Run: headless pygame with SDL's dummy video driver; simulated clock (each Clock.tick advances the game by its frame time, no real sleeping); random seed 0; keys injected as events and as key.get_pressed() state; no mouse input.
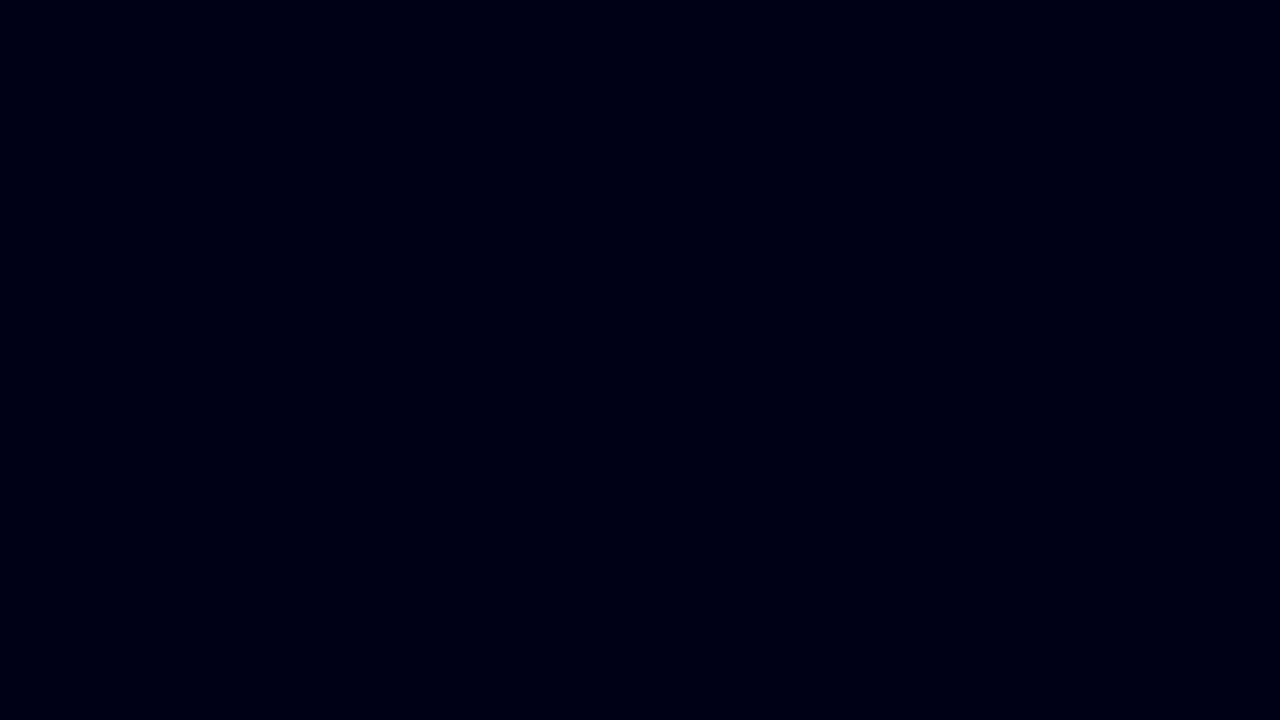
Frame 1 of 4 · flips 1–60 · no input
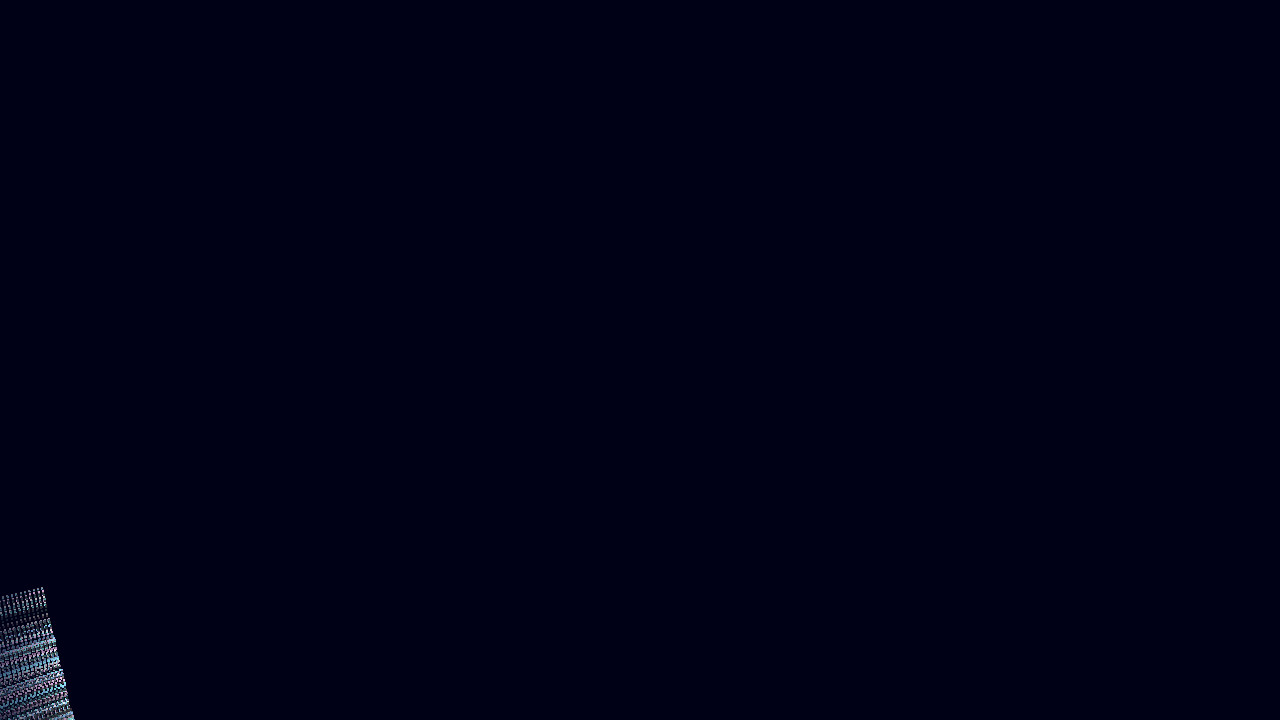
Frame 2 of 4 · flips 61–180 · tapped SPACE, RETURN · held RIGHT (→), D
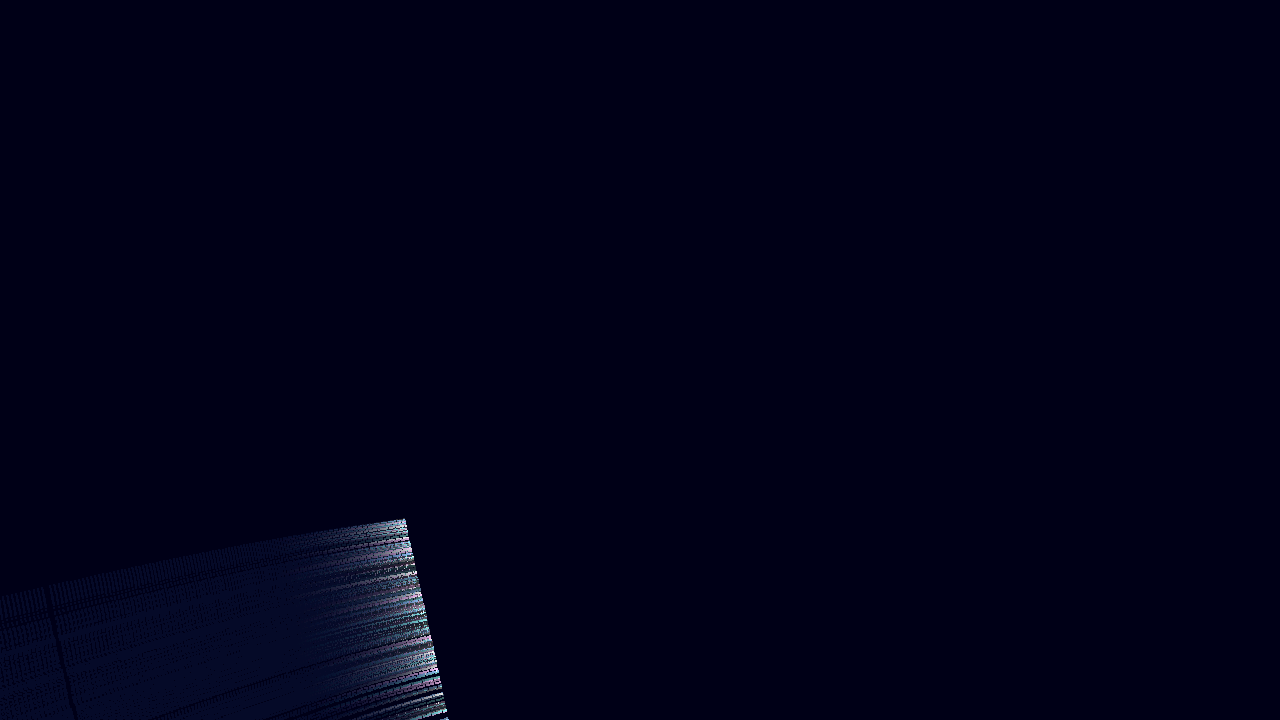
Frame 3 of 4 · flips 181–300 · held DOWN (↓), S
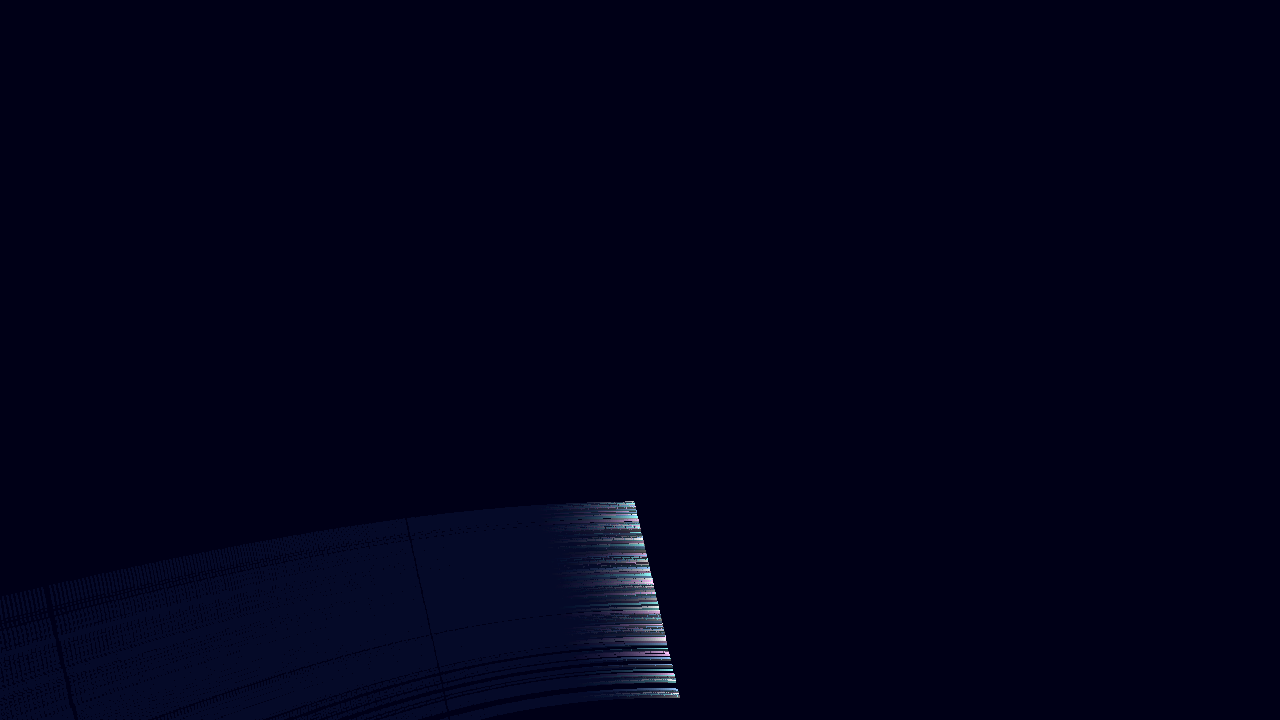
Frame 4 of 4 · flips 301–420 · held LEFT (←), A, UP (↑), W

The pygame program that drew these frames:

import pygame
import random
import math
import time

# --- 1. 初始化与参数配置 ---
pygame.init()

# 屏幕与性能设置
WIDTH, HEIGHT = 1280, 720
SCREEN = pygame.display.set_mode((WIDTH, HEIGHT))
pygame.display.set_caption("3D无人机灯光秀 - 飞机粒子效果")
CLOCK = pygame.time.Clock()

# --- 2. 颜色配置 (发光效果配色) ---
COLOR_WHITE = (255, 255, 255)  # 白色光点
COLOR_BLUE = (150, 200, 255)  # 蓝色光点
COLOR_PINK = (255, 200, 255)  # 粉红色光点
COLOR_CYAN = (150, 255, 255)  # 青色光点
COLOR_BG = (5, 10, 40)  # 深蓝背景

PARTICLE_COUNT_AIRPLANE = 600  # 飞机的粒子数
PARTICLE_COUNT_TEXT = 400  # 文字的粒子数
FADE_ALPHA = 15  # 拖尾效果

# 创建背景遮罩实现长曝光拖尾
FADE_SURFACE = pygame.Surface((WIDTH, HEIGHT))
FADE_SURFACE.fill(COLOR_BG)
FADE_SURFACE.set_alpha(FADE_ALPHA)

# --- 3. 3D数学函数 ---
def rotate_x(point, angle):
    """绕X轴旋转"""
    x, y, z = point
    cos_a, sin_a = math.cos(angle), math.sin(angle)
    new_y = y * cos_a - z * sin_a
    new_z = y * sin_a + z * cos_a
    return (x, new_y, new_z)

def rotate_y(point, angle):
    """绕Y轴旋转"""
    x, y, z = point
    cos_a, sin_a = math.cos(angle), math.sin(angle)
    new_x = x * cos_a + z * sin_a
    new_z = -x * sin_a + z * cos_a
    return (new_x, y, new_z)

def rotate_z(point, angle):
    """绕Z轴旋转"""
    x, y, z = point
    cos_a, sin_a = math.cos(angle), math.sin(angle)
    new_x = x * cos_a - y * sin_a
    new_y = x * sin_a + y * cos_a
    return (new_x, new_y, z)

def perspective_project(point, camera_distance=5.0):
    """透视投影：将3D点投影到2D屏幕"""
    x, y, z = point
    
    # 透视投影公式
    # 添加相机距离，使得z=0时投影正常
    z = z + camera_distance
    
    if z <= 0:
        return None  # 点在相机后面
    
    # 透视投影
    fov = 500  # 视野参数
    screen_x = x * fov / z + WIDTH / 2
    screen_y = y * fov / z + HEIGHT / 2
    
    # 返回2D坐标和深度值（用于排序和大小调整）
    return (screen_x, screen_y, z)

# --- 4. 飞机3D点云定义 ---
def get_airplane_3d_points():
    """定义飞机的3D点云（点云技术，类似无人机灯光秀）"""
    points = []
    
    # 从2D轮廓扩展为3D点云
    # 机头部分（圆形，增加Z轴厚度）
    for i in range(20):
        angle = math.pi * (i / 20)
        for z in [-0.03, 0, 0.03]:  # 3层深度
            x = 0.4 + math.cos(angle) * 0.08
            y = math.sin(angle) * 0.06
            points.append((x, y, z))
    
    # 机身上边缘（增加Z轴变化）
    for i in range(30):
        for z_offset in [-0.02, 0, 0.02]:
            x = 0.32 - (i / 30) * 0.92
            y = 0.06 - (i / 30) * 0.02
            z = z_offset
            points.append((x, y, z))
    
    # 垂直尾翼
    for i in range(15):
        x = -0.62 - (i / 15) * 0.05
        y = 0.06 + (i / 15) * 0.22
        for z in [-0.02, 0, 0.02]:
            points.append((x, y, z))
    
    # 垂直尾翼顶部
    points.append((-0.67, 0.28, 0))
    points.append((-0.65, 0.3, 0))
    
    # 机身下边缘
    for i in range(30):
        for z_offset in [-0.02, 0, 0.02]:
            x = -0.6 + (i / 30) * 0.92
            y = 0.04 - (i / 30) * 0.10
            z = z_offset
            points.append((x, y, z))
    
    # 机翼（3D厚度）
    # 右翼
    for i in range(25):
        x = 0.0 + (i / 25) * 0.35
        y = 0.02 - (i / 25) * 0.25
        for z in [-0.15, -0.1, -0.05, 0, 0.05, 0.1, 0.15]:  # 机翼有厚度
            points.append((x, y, z))
    
    # 左翼
    for i in range(25):
        x = -0.3 - (i / 25) * 0.3
        y = 0.01 - (i / 25) * 0.22
        for z in [-0.15, -0.1, -0.05, 0, 0.05, 0.1, 0.15]:
            points.append((x, y, z))
    
    # 引擎（3D圆形）
    engine_points = [
        (0.15, -0.18, 0),
        (-0.15, -0.17, 0),
    ]
    for ep in engine_points:
        for i in range(12):
            angle = 2 * math.pi * (i / 12)
            for z_offset in [-0.04, 0, 0.04]:
                x = ep[0] + math.cos(angle) * 0.04
                y = ep[1] + math.sin(angle) * 0.04
                z = ep[2] + z_offset
                points.append((x, y, z))
    
    return points


# --- 5. 文字3D点云定义 ---
def get_text_3d_points(text, letter_width=0.15, letter_height=0.3, letter_spacing=0.2, depth_layers=3):
    """生成文字的3D点云"""
    points = []
    letters = {
        'L': [
            # L的轮廓点（从左下角开始，顺时针）
            [(0, 0), (0, letter_height), (letter_width * 0.3, letter_height), 
             (letter_width * 0.3, letter_width * 0.3), (letter_width, letter_width * 0.3), (letter_width, 0)]
        ],
        'U': [
            # U的轮廓点
            [(0, letter_width * 0.3), (0, letter_height), (letter_width * 0.3, letter_height),
             (letter_width * 0.3, letter_width * 0.3), (letter_width * 0.7, letter_width * 0.3),
             (letter_width * 0.7, letter_height), (letter_width, letter_height), (letter_width, letter_width * 0.3)]
        ],
        'O': [
            # O的轮廓点（外圆）
            [(letter_width * 0.3, 0), (letter_width * 0.7, 0), (letter_width, letter_height * 0.5),
             (letter_width * 0.7, letter_height), (letter_width * 0.3, letter_height),
             (0, letter_height * 0.5), (letter_width * 0.3, 0)]
        ],
        'G': [
            # G的轮廓点
            [(letter_width * 0.3, 0), (letter_width * 0.7, 0), (letter_width, letter_height * 0.3),
             (letter_width, letter_height * 0.7), (letter_width * 0.7, letter_height),
             (letter_width * 0.3, letter_height), (0, letter_height * 0.7),
             (0, letter_height * 0.5), (letter_width * 0.5, letter_height * 0.5),
             (letter_width * 0.5, letter_height * 0.3), (letter_width * 0.3, 0)]
        ],
        'A': [
            # A的轮廓点
            [(letter_width * 0.5, letter_height), (letter_width * 0.2, letter_height * 0.3),
             (letter_width * 0.2, 0), (letter_width * 0.8, 0), (letter_width * 0.8, letter_height * 0.3),
             (letter_width * 0.5, letter_height), (letter_width * 0.35, letter_height * 0.5),
             (letter_width * 0.65, letter_height * 0.5)]
        ],
        'N': [
            # N的轮廓点
            [(0, 0), (0, letter_height), (letter_width * 0.3, letter_height),
             (letter_width * 0.7, letter_width * 0.3), (letter_width * 0.7, 0),
             (letter_width, 0), (letter_width, letter_height), (letter_width * 0.7, letter_height),
             (letter_width * 0.3, letter_width * 0.3), (letter_width * 0.3, 0)]
        ]
    }
    
    x_offset = 0
    for char in text.upper():
        if char not in letters:
            x_offset += letter_width + letter_spacing
            continue
            
        char_points = letters[char]
        
        for path in char_points:
            # 沿着路径生成点
            for i in range(len(path)):
                p1 = path[i]
                p2 = path[(i + 1) % len(path)]
                
                # 在两点之间插值生成点
                segments = 8
                for j in range(segments):
                    t = j / segments
                    x = p1[0] * (1 - t) + p2[0] * t
                    y = p1[1] * (1 - t) + p2[1] * t
                    
                    # 添加深度层（3D效果）
                    for z_offset in [-0.02, 0, 0.02]:
                        points.append((x + x_offset, y - letter_height / 2, z_offset))
        
        x_offset += letter_width + letter_spacing
    
    return points


class Particle3D:
    """3D粒子对象（类似无人机灯光秀中的每个无人机）"""
    
    def __init__(self, x3d, y3d, z3d, color_variant):
        self.x3d = x3d  # 3D坐标
        self.y3d = y3d
        self.z3d = z3d
        self.base_x3d = x3d  # 原始3D坐标（用于旋转）
        self.base_y3d = y3d
        self.base_z3d = z3d
        
        self.color_variant = color_variant
        self.phase = random.uniform(0, 2 * math.pi)
        
        # 2D投影坐标
        self.x2d = 0
        self.y2d = 0
        self.depth = 0  # 深度值（用于排序）
        self.size = 2
        
        colors = [COLOR_WHITE, COLOR_BLUE, COLOR_CYAN, COLOR_PINK]
        self.color = colors[color_variant % len(colors)]
    
    def rotate(self, angle_x, angle_y, angle_z):
        """应用3D旋转"""
        point = (self.base_x3d, self.base_y3d, self.base_z3d)
        point = rotate_x(point, angle_x)
        point = rotate_y(point, angle_y)
        point = rotate_z(point, angle_z)
        self.x3d, self.y3d, self.z3d = point
    
    def project(self, camera_distance=5.0):
        """投影到2D屏幕"""
        result = perspective_project((self.x3d, self.y3d, self.z3d), camera_distance)
        if result:
            self.x2d, self.y2d, self.depth = result
            # 根据深度调整粒子大小（近大远小）
            self.size = max(1, 4 - self.depth * 0.3)
            return True
        return False
    
    def update_color(self, current_time):
        """更新颜色（动态闪烁）"""
        colors = [COLOR_WHITE, COLOR_BLUE, COLOR_CYAN, COLOR_PINK]
        base_color = colors[self.color_variant % len(colors)]
        brightness = 0.6 + 0.4 * math.sin(current_time * 2 + self.phase)
        self.color = tuple(int(min(255, c * brightness)) for c in base_color)
    
    def draw(self, surface):
        """绘制粒子"""
        if self.depth <= 0:
            return
        
        # 绘制主光点
        pygame.draw.circle(surface, self.color, (int(self.x2d), int(self.y2d)), int(self.size))
        
        # 外发光效果（根据深度调整透明度）
        glow_alpha = int(80 * (1 - self.depth / 10))
        if glow_alpha > 0:
            glow_surface = pygame.Surface((int(self.size * 4), int(self.size * 4)), pygame.SRCALPHA)
            glow_color = (*self.color, glow_alpha)
            pygame.draw.circle(glow_surface, glow_color,
                              (int(self.size * 2), int(self.size * 2)),
                              int(self.size * 2))
            surface.blit(glow_surface,
                        (int(self.x2d - self.size * 2), int(self.y2d - self.size * 2)),
                        special_flags=pygame.BLEND_ADD)


def generate_3d_particles(points_3d, scale=300, max_count=600, offset_x=0, offset_y=0, offset_z=0):
    """从3D点云生成粒子"""
    particles = []
    
    # 均匀采样点云
    step = max(1, len(points_3d) // max_count)
    
    for i in range(0, len(points_3d), step):
        if len(particles) >= max_count:
            break
        
        x, y, z = points_3d[i]
        # 缩放3D坐标并应用偏移
        x3d = x * scale + offset_x
        y3d = y * scale + offset_y
        z3d = z * scale + offset_z
        
        color_variant = i % 4
        particles.append(Particle3D(x3d, y3d, z3d, color_variant))
    
    # 补充粒子
    while len(particles) < max_count:
        point = random.choice(points_3d)
        x, y, z = point
        x3d = x * scale + offset_x
        y3d = y * scale + offset_y
        z3d = z * scale + offset_z
        color_variant = random.randint(0, 3)
        particles.append(Particle3D(x3d, y3d, z3d, color_variant))
    
    return particles[:max_count]


def main():
    # 获取3D点云
    airplane_points = get_airplane_3d_points()
    text_points = get_text_3d_points("LUOGANG", letter_width=0.2, letter_height=0.35, letter_spacing=0.25)
    
    # 生成3D粒子
    # 飞机在中心，文字在上方
    airplane_particles = generate_3d_particles(
        airplane_points, scale=180, max_count=PARTICLE_COUNT_AIRPLANE,
        offset_x=0, offset_y=-150, offset_z=0
    )
    
    text_particles = generate_3d_particles(
        text_points, scale=120, max_count=PARTICLE_COUNT_TEXT,
        offset_x=-600, offset_y=200, offset_z=0  # 文字位置在飞机上方
    )
    
    # 合并所有粒子
    all_particles = airplane_particles + text_particles
    
    running = True
    start_time = time.time()
    
    while running:
        for event in pygame.event.get():
            if event.type == pygame.QUIT:
                running = False
            elif event.type == pygame.KEYDOWN:
                if event.key == pygame.K_ESCAPE:
                    running = False
        
        current_time = time.time() - start_time
        
        # 自动旋转（类似无人机灯光秀的旋转展示）
        angle_y = current_time * 0.5  # 绕Y轴旋转（主要旋转）
        angle_x = math.sin(current_time * 0.3) * 0.3  # 轻微的上下摆动
        
        # 1. 渲染背景
        SCREEN.blit(FADE_SURFACE, (0, 0))
        
        # 2. 更新所有粒子（应用旋转和投影）
        visible_particles = []
        for p in all_particles:
            p.rotate(angle_x, angle_y, 0)
            if p.project(camera_distance=10.0):
                p.update_color(current_time)
                visible_particles.append(p)
        
        # 3. 按深度排序（从远到近绘制，避免遮挡问题）
        visible_particles.sort(key=lambda p: p.depth, reverse=True)
        
        # 4. 绘制所有可见粒子
        for p in visible_particles:
            p.draw(SCREEN)
        
        # 显示信息
        pygame.display.set_caption(f"3D无人机灯光秀 - LUOGANG - 粒子数: {len(visible_particles)} - 按ESC退出")
        
        pygame.display.flip()
        CLOCK.tick(60)
    
    pygame.quit()


if __name__ == "__main__":
    main()
